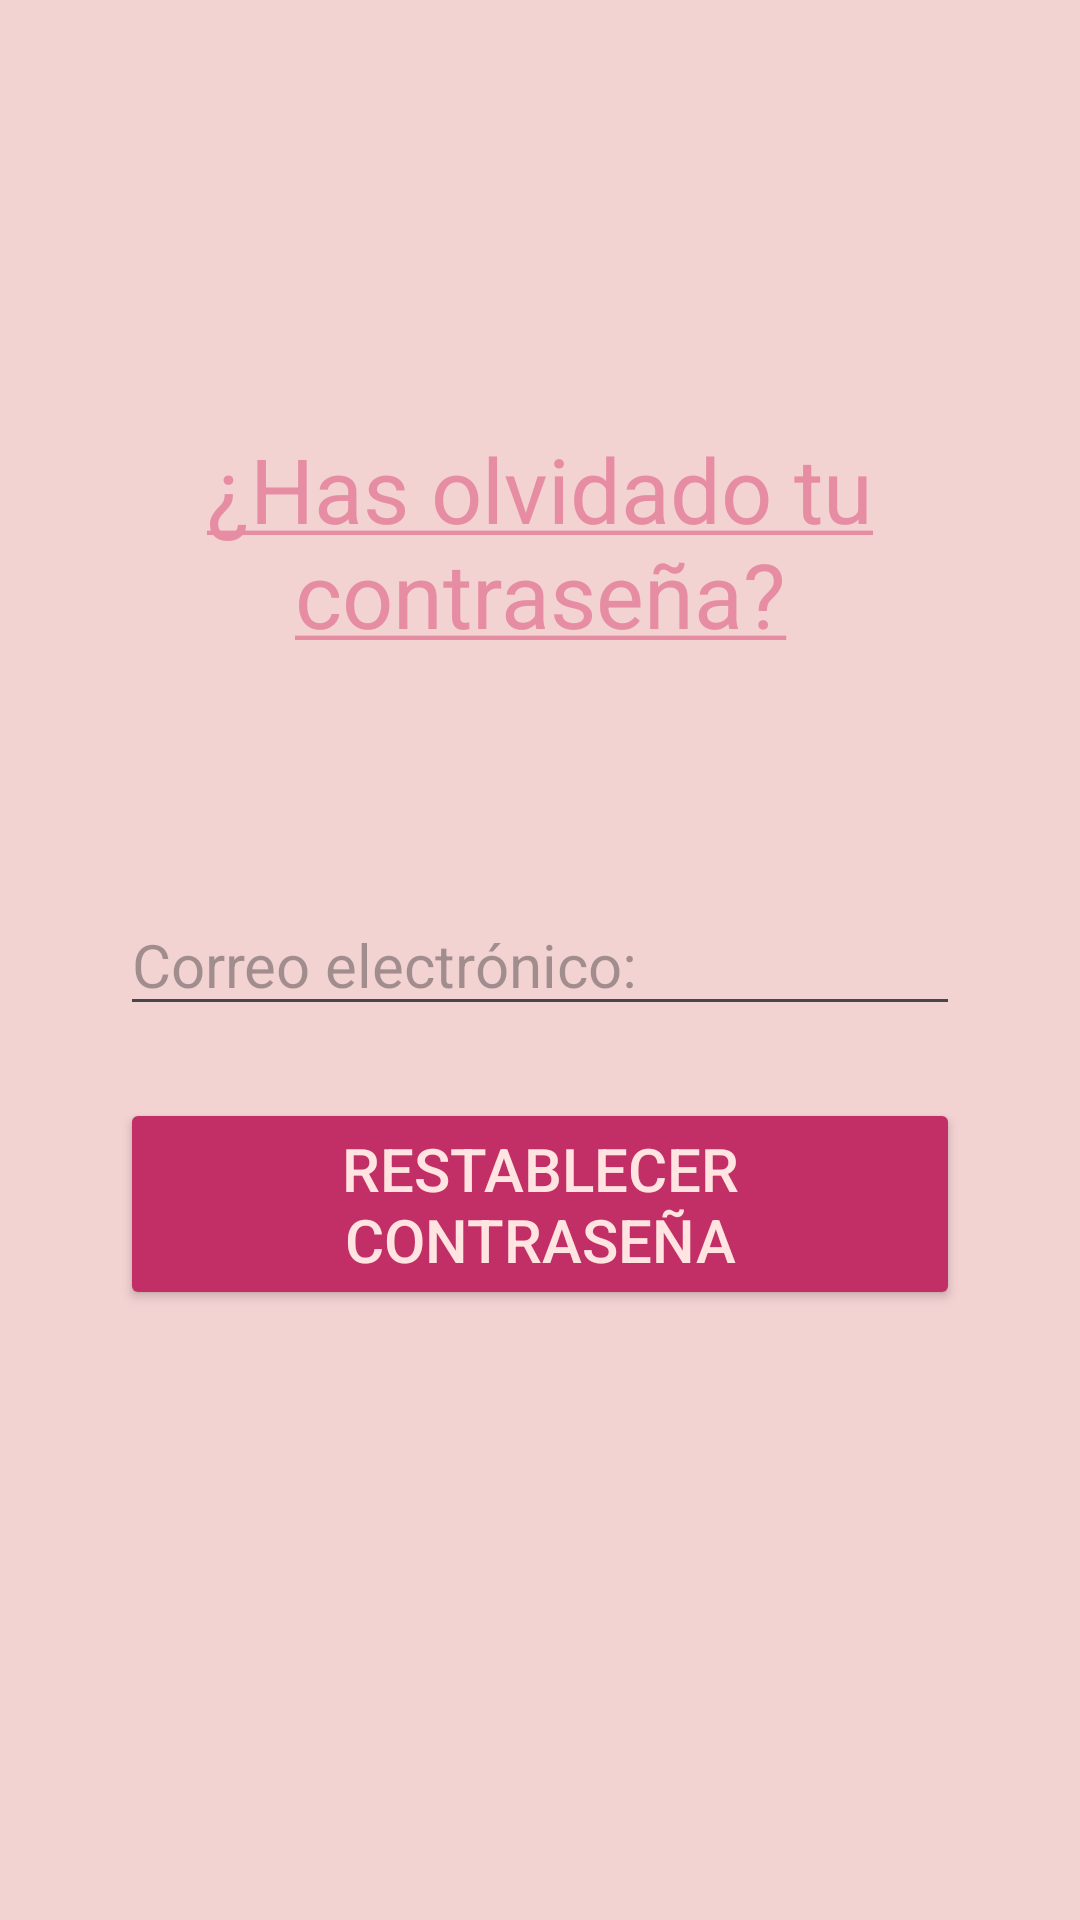

Produce the Android XML layout that renders to this screen, including the resource entries it uses.
<!-- AndroidManifest.xml: application theme Theme.Azalea -->
<!-- res/layout/password_recovery_activity.xml -->
<?xml version="1.0" encoding="utf-8"?>
<androidx.constraintlayout.widget.ConstraintLayout
    xmlns:android="http://schemas.android.com/apk/res/android"
    xmlns:app="http://schemas.android.com/apk/res-auto"
    xmlns:tools="http://schemas.android.com/tools"
    android:layout_width="match_parent"
    android:layout_height="match_parent"
    android:id="@+id/password_recovery_activity"
    android:background="@color/Misty_Rose"
    tools:context=".presentation.login.MainActivity">


    <EditText
        android:id="@+id/editTextTextEmailAddress"
        android:layout_width="0dp"
        android:layout_height="wrap_content"
        android:layout_marginHorizontal="40dp"
        android:textSize="20sp"
        android:ems="10"
        android:inputType="textEmailAddress"
        android:hint="@string/passwordRecovery_hint"
        app:layout_constraintBottom_toBottomOf="parent"
        app:layout_constraintEnd_toEndOf="parent"
        app:layout_constraintStart_toStartOf="parent"
        app:layout_constraintTop_toTopOf="parent" />

    <Button
        android:id="@+id/button"
        android:layout_width="0dp"
        android:layout_height="wrap_content"
        android:text="@string/passwordRecovery_button"
        android:layout_marginTop="24dp"
        android:backgroundTint="@color/Dogwood_Rose"
        android:textColor="@color/Seashell"
        android:textSize="20sp"
        app:layout_constraintEnd_toEndOf="@+id/editTextTextEmailAddress"
        app:layout_constraintStart_toStartOf="@+id/editTextTextEmailAddress"
        app:layout_constraintTop_toBottomOf="@+id/editTextTextEmailAddress" />

    <TextView
        android:id="@+id/textView5"
        android:layout_width="0dp"
        android:layout_marginBottom="80dp"
        android:layout_height="wrap_content"
        android:text="@string/passwordRecovery_text"
        android:gravity="center"
        android:textColor="@color/Tickle_me_Pink"
        android:textSize="30sp"
        app:layout_constraintBottom_toTopOf="@+id/editTextTextEmailAddress"
        app:layout_constraintEnd_toEndOf="@+id/editTextTextEmailAddress"
        app:layout_constraintStart_toStartOf="@+id/editTextTextEmailAddress" />
</androidx.constraintlayout.widget.ConstraintLayout>
<!-- resources referenced by this layout -->
<resources>
  <color name="Dogwood_Rose">#C22E66</color>
  <color name="Misty_Rose">#F3D2D2</color>
  <color name="Seashell">#FFE4E1</color>
  <color name="Tickle_me_Pink">#E68DA4</color>
  <string name="passwordRecovery_button">Restablecer Contraseña</string>
  <string name="passwordRecovery_hint">Correo electrónico:</string>
  <string name="passwordRecovery_text"><u>¿Has olvidado tu contraseña?</u></string>
  <style name="Theme.Azalea" parent="Base.Theme.Azalea" />
  <style name="Base.Theme.Azalea" parent="Theme.Material3.DayNight.NoActionBar">
          
          
          <item name="colorPrimary">@color/French_Rose</item>
          <item name="colorPrimaryVariant">@color/Dogwood_Rose</item>
          <item name="colorOnPrimary">@color/Seashell</item>
          <item name="colorPrimaryContainer">@color/Tickle_me_Pink</item>
          <item name="colorOnPrimaryContainer">@color/Tyrian_Purple</item>
  
          
          <item name="colorSecondary">@color/Dark_Green</item>
          <item name="colorSecondaryVariant">@color/Brunswick_Green</item>
          <item name="colorOnSecondary">@color/Mint_Green</item>
          <item name="colorSecondaryContainer">@color/Orchid_Pink</item>
          <item name="colorOnSecondaryContainer">@color/Tyrian_Purple</item>
  
          
          <item name="colorTertiary">@color/Moonstone</item>
          <item name="colorOnTertiary">@color/Midnight_Green</item>
          <item name="colorTertiaryContainer">@color/Light_Non_Photo_Blue</item>
          <item name="colorOnTertiaryContainer">@color/Light_Midnight_Green</item>
  
          
          <item name="colorError">@color/Imperial_Red</item>
          <item name="colorOnError">@color/Seashell</item>
          <item name="colorErrorContainer">@color/Salmon_Pink</item>
          <item name="colorOnErrorContainer">@color/Black_Bean</item>
  
          
          <item name="colorSurface">@color/Seashell</item>
          <item name="colorOnSurface">@color/Licorice</item>
          <item name="colorOnSurfaceVariant">@color/Dark_Purple</item>
  
          <item name="colorSurfaceContainer">@color/Misty_Rose</item>
  
          <item name="android:colorBackground">@color/Seashell</item>
          <item name="colorOnBackground">@color/Dark_Purple</item>
  
          
          <item name="colorOutline">@color/Midnight_Green</item>
          <item name="colorOutlineVariant">@color/Very_Dark_Green</item>
  
          
          <item name="colorSurfaceInverse">@color/Licorice</item>
          <item name="colorOnSurfaceInverse">@color/Seashell</item>
  
      </style>
  <color name="French_Rose">#E94984</color>
  <color name="Tyrian_Purple">#6D1638</color>
  <color name="Dark_Green">#002E2C</color>
  <color name="Brunswick_Green">#013C38</color>
  <color name="Mint_Green">#D5F7F6</color>
  <color name="Orchid_Pink">#EFBBC3</color>
  <color name="Moonstone">#4DB8CA</color>
  <color name="Midnight_Green">#023E52</color>
  <color name="Light_Non_Photo_Blue">#A8E6EE</color>
  <color name="Light_Midnight_Green">#04566B</color>
  <color name="Imperial_Red">#E64545</color>
  <color name="Salmon_Pink">#F9A3A3</color>
  <color name="Black_Bean">#4C0303</color>
  <color name="Licorice">#200C15</color>
  <color name="Dark_Purple">#3E1929</color>
  <color name="Very_Dark_Green">#001E1D</color>
</resources>
